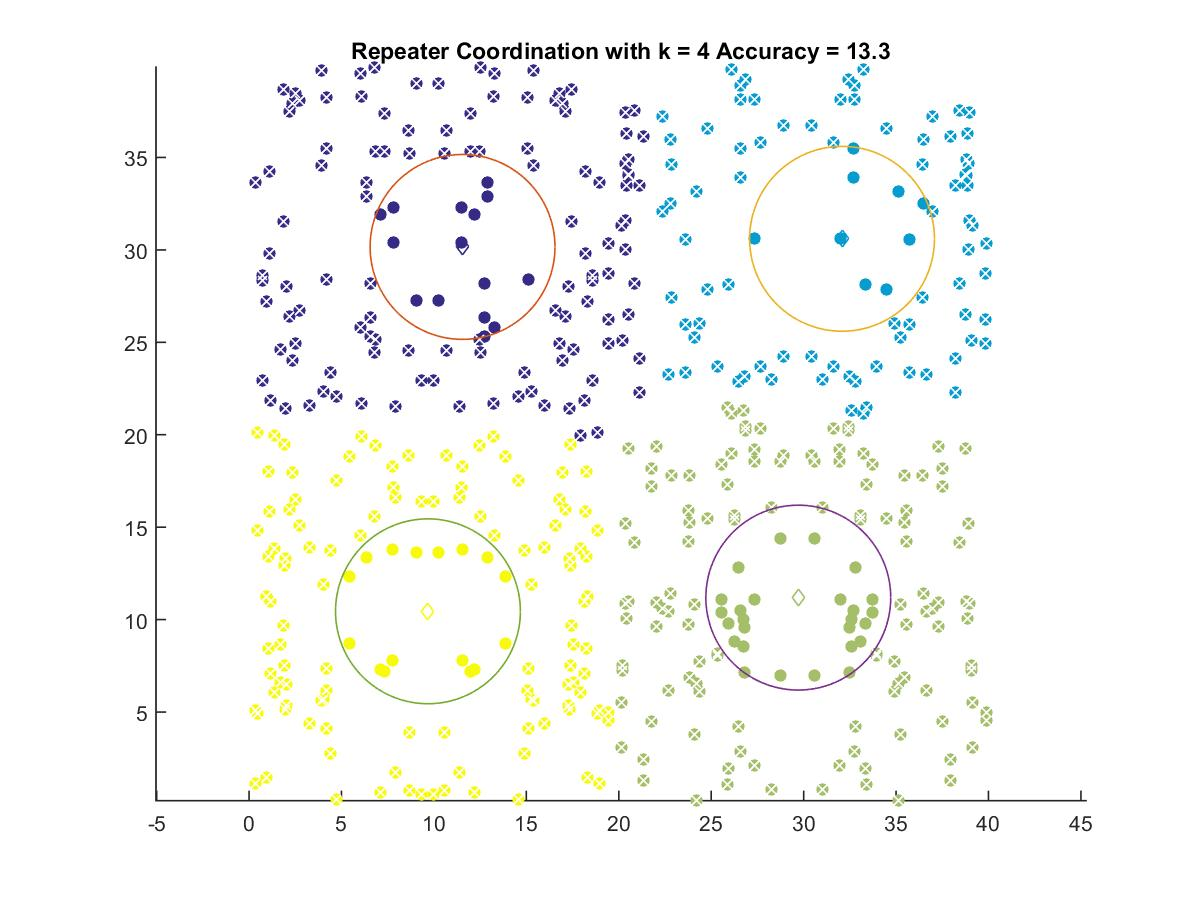

Values plotted in this chart, from the file beside it:
11.549, 30.161
32.08, 30.6
29.71, 11.19
9.677, 10.45
